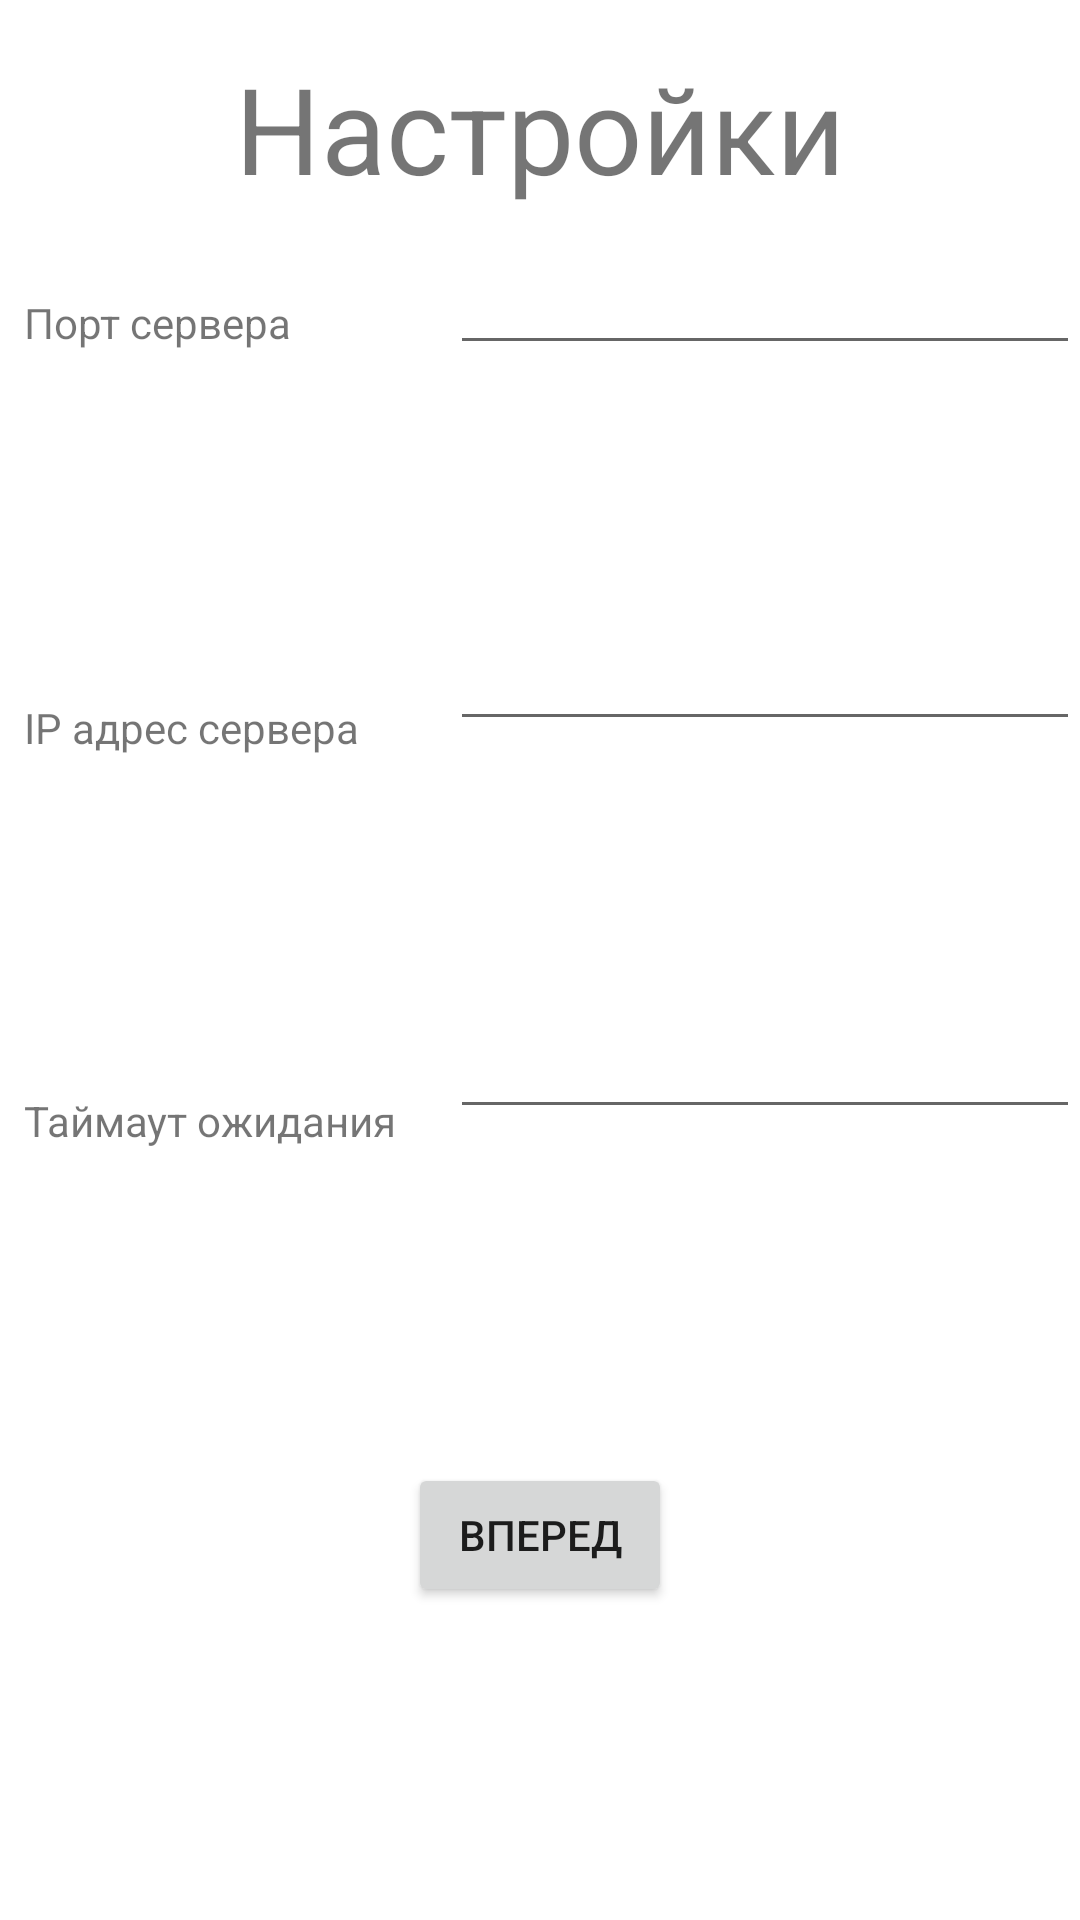

Here is an Android app screen rendered from its layout file. Give the layout XML and the strings, colors and styles it references.
<!-- AndroidManifest.xml: application theme Theme.JsonStudy -->
<!-- res/layout/activity_main.xml -->
<?xml version="1.0" encoding="utf-8"?>
<androidx.constraintlayout.widget.ConstraintLayout xmlns:android="http://schemas.android.com/apk/res/android"
    xmlns:app="http://schemas.android.com/apk/res-auto"
    xmlns:tools="http://schemas.android.com/tools"
    android:layout_width="match_parent"
    android:layout_height="match_parent"
    tools:context=".MainActivity">

    <TextView
        android:id="@+id/textView4"
        android:layout_width="wrap_content"
        android:layout_height="wrap_content"
        android:layout_marginTop="16dp"
        android:text="@string/Settings"
        android:textSize="40sp"
        app:layout_constraintEnd_toEndOf="parent"
        app:layout_constraintStart_toStartOf="parent"
        app:layout_constraintTop_toTopOf="parent" />

    <TextView
        android:id="@+id/textView5"
        android:layout_width="wrap_content"
        android:layout_height="wrap_content"
        android:layout_marginStart="8dp"
        android:layout_marginTop="98dp"
        android:text="@string/ServerPort"
        app:layout_constraintStart_toStartOf="parent"
        app:layout_constraintTop_toTopOf="parent" />

    <TextView
        android:id="@+id/textView6"
        android:layout_width="wrap_content"
        android:layout_height="wrap_content"
        android:layout_marginStart="8dp"
        android:layout_marginTop="116dp"
        android:text="@string/ip"
        app:layout_constraintStart_toStartOf="parent"
        app:layout_constraintTop_toBottomOf="@+id/textView5" />

    <TextView
        android:id="@+id/textView7"
        android:layout_width="wrap_content"
        android:layout_height="wrap_content"
        android:layout_marginStart="8dp"
        android:layout_marginTop="112dp"
        android:text="@string/TimeOut"
        app:layout_constraintStart_toStartOf="parent"
        app:layout_constraintTop_toBottomOf="@+id/textView6" />

    <EditText
        android:id="@+id/numberText"
        android:layout_width="wrap_content"
        android:layout_height="wrap_content"
        android:layout_marginTop="11dp"
        android:ems="10"
        android:inputType="number"
        app:layout_constraintEnd_toEndOf="parent"
        app:layout_constraintTop_toBottomOf="@+id/textView4"
        tools:ignore="TouchTargetSizeCheck" />

    <EditText
        android:id="@+id/numberText2"
        android:layout_width="wrap_content"
        android:layout_height="wrap_content"
        android:layout_marginTop="84dp"
        android:ems="10"
        android:inputType="number"
        app:layout_constraintEnd_toEndOf="parent"
        app:layout_constraintTop_toBottomOf="@+id/numberText" />

    <EditText
        android:id="@+id/numberText3"
        android:layout_width="wrap_content"
        android:layout_height="0dp"
        android:layout_marginTop="88dp"
        android:ems="10"
        android:inputType="number"
        app:layout_constraintEnd_toEndOf="parent"
        app:layout_constraintTop_toBottomOf="@+id/numberText2" />

    <Button
        android:id="@+id/button"
        android:layout_width="wrap_content"
        android:layout_height="wrap_content"
        android:text="@string/button"
        app:layout_constraintBottom_toBottomOf="parent"
        app:layout_constraintEnd_toEndOf="parent"
        app:layout_constraintStart_toStartOf="parent"
        app:layout_constraintTop_toBottomOf="@+id/textView7" />


</androidx.constraintlayout.widget.ConstraintLayout>
<!-- resources referenced by this layout -->
<resources>
  <string name="ServerPort">Порт сервера</string>
  <string name="Settings">Настройки</string>
  <string name="TimeOut">Таймаут ожидания</string>
  <string name="button">Вперед</string>
  <string name="ip">IP адрес сервера</string>
  <style name="Theme.JsonStudy" parent="Theme.MaterialComponents.DayNight.DarkActionBar">
          
          <item name="colorPrimary">@color/purple_500</item>
          <item name="colorPrimaryVariant">@color/purple_700</item>
          <item name="colorOnPrimary">@color/white</item>
          
          <item name="colorSecondary">@color/teal_200</item>
          <item name="colorSecondaryVariant">@color/teal_700</item>
          <item name="colorOnSecondary">@color/black</item>
          
          <item name="android:statusBarColor" tools:targetApi="l">?attr/colorPrimaryVariant</item>
          
      </style>
  <!-- not gathered from this repository: default colours our renderer supplied (Android Studio template values) -->
  <color name="purple_500">#FF6200EE</color>
  <color name="purple_700">#FF3700B3</color>
  <color name="teal_200">#FF03DAC5</color>
  <color name="teal_700">#FF018786</color>
  <color name="black">#FF000000</color>
  <color name="white">#FFFFFFFF</color>
</resources>
